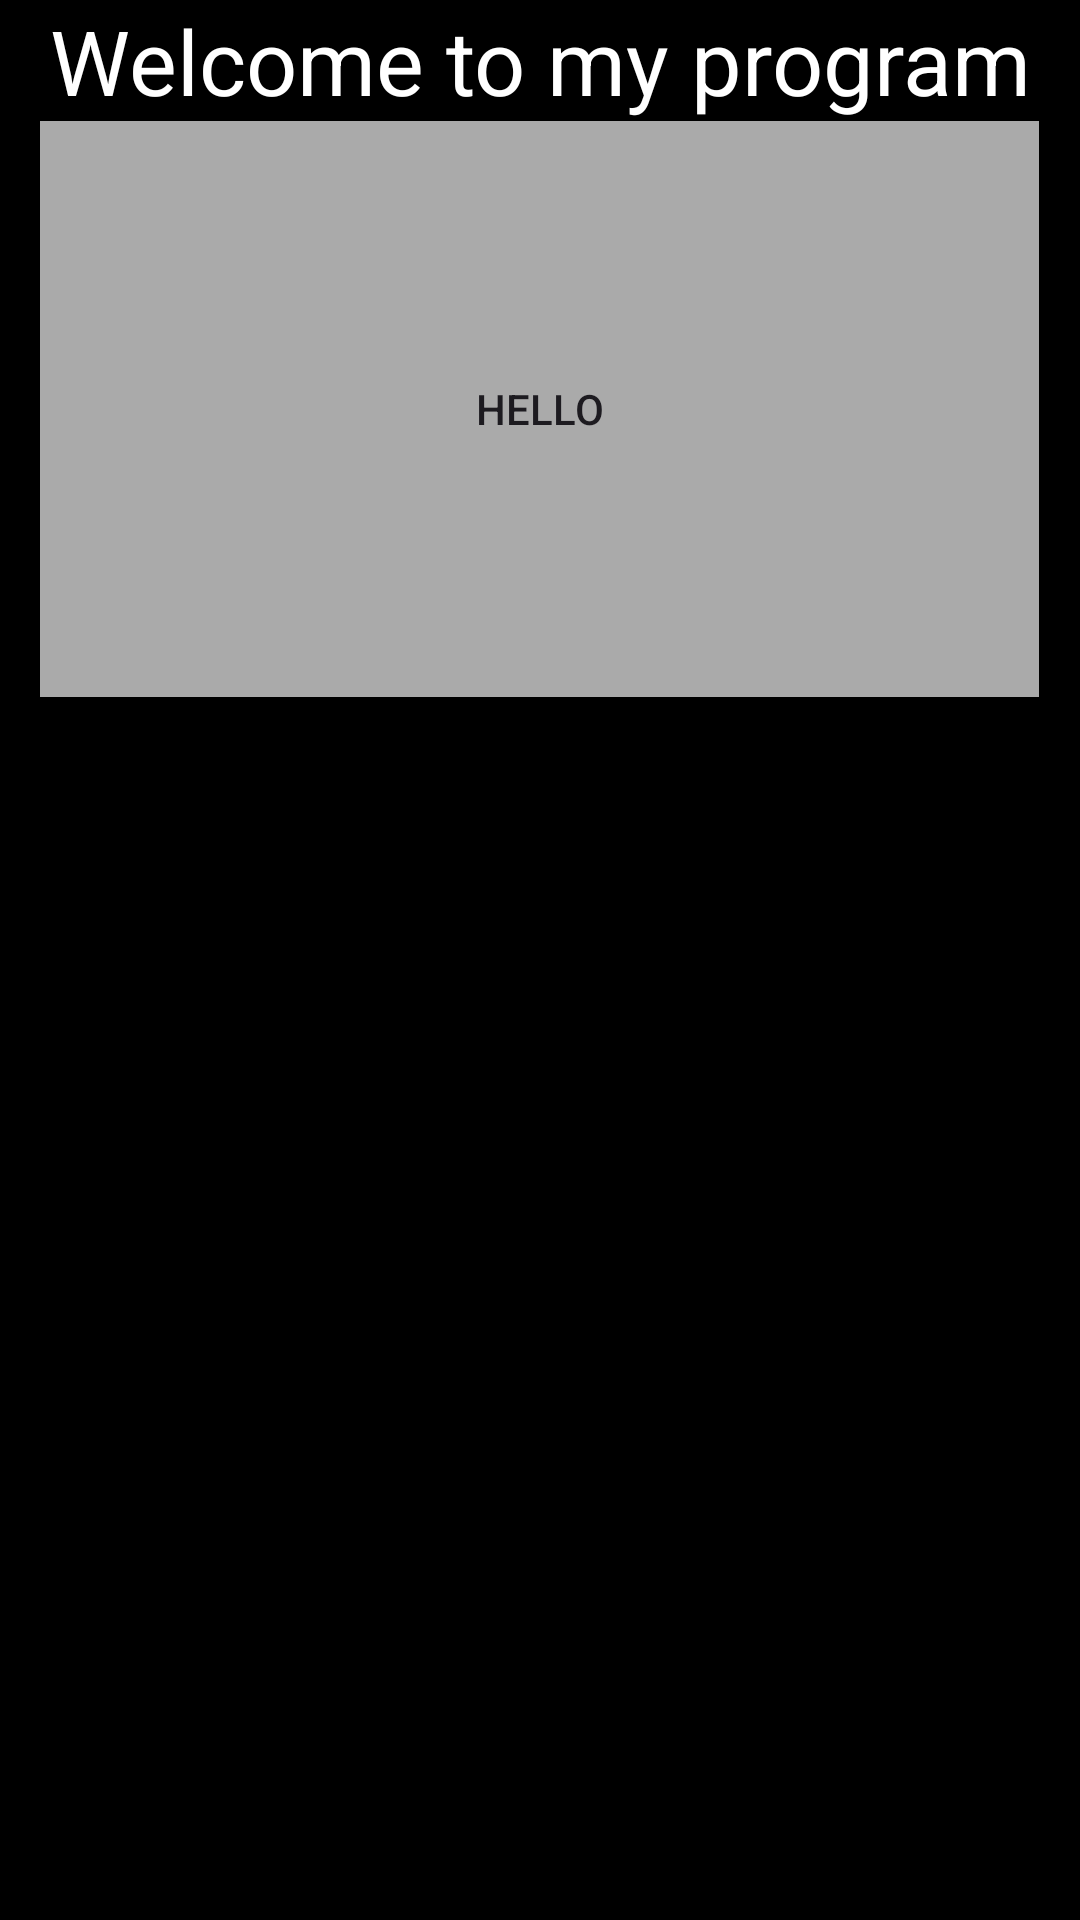

Layout XML and referenced resources for this Android screen:
<!-- AndroidManifest.xml: application theme Theme.Test01 -->
<!-- res/layout/activity_sub.xml -->
<?xml version="1.0" encoding="utf-8"?>
<LinearLayout
    android:layout_width="match_parent"
    android:layout_height="match_parent"
    android:background="@color/black"
    xmlns:android="http://schemas.android.com/apk/res/android">
    <ScrollView
        android:layout_width="match_parent"
        android:layout_height="match_parent">

        <LinearLayout
            android:layout_width="match_parent"
            android:layout_height="match_parent"
            android:orientation="vertical">

            <TextView
                android:layout_width="wrap_content"
                android:layout_height="wrap_content"
                android:layout_gravity="center_horizontal"
                android:gravity="center"
                android:text="Welcome to my program"
                android:textColor="@color/white"
                android:textSize="30dp" />

            <Button
                android:id="@+id/button8"
                android:layout_width="333dp"
                android:layout_height="192dp"
                android:layout_gravity="center_horizontal"
                android:background="@android:color/darker_gray"
                android:gravity="center"
                android:text="Hello" />
        </LinearLayout>
    </ScrollView>
</LinearLayout>
<!-- resources referenced by this layout -->
<resources>
  <style name="Theme.Test01" parent="Theme.MaterialComponents.DayNight.DarkActionBar">
          
          <item name="colorPrimary">@color/purple_500</item>
          <item name="colorPrimaryVariant">@color/purple_700</item>
          <item name="colorOnPrimary">@color/white</item>
          
          <item name="colorSecondary">@color/teal_200</item>
          <item name="colorSecondaryVariant">@color/teal_700</item>
          <item name="colorOnSecondary">@color/black</item>
          
          <item name="android:statusBarColor">?attr/colorPrimaryVariant</item>
          
      </style>
  <!-- not gathered from this repository: default colours our renderer supplied (Android Studio template values) -->
  <color name="purple_500">#FF6200EE</color>
  <color name="purple_700">#FF3700B3</color>
  <color name="teal_200">#FF03DAC5</color>
  <color name="teal_700">#FF018786</color>
  <color name="black">#FF000000</color>
  <color name="white">#FFFFFFFF</color>
</resources>
